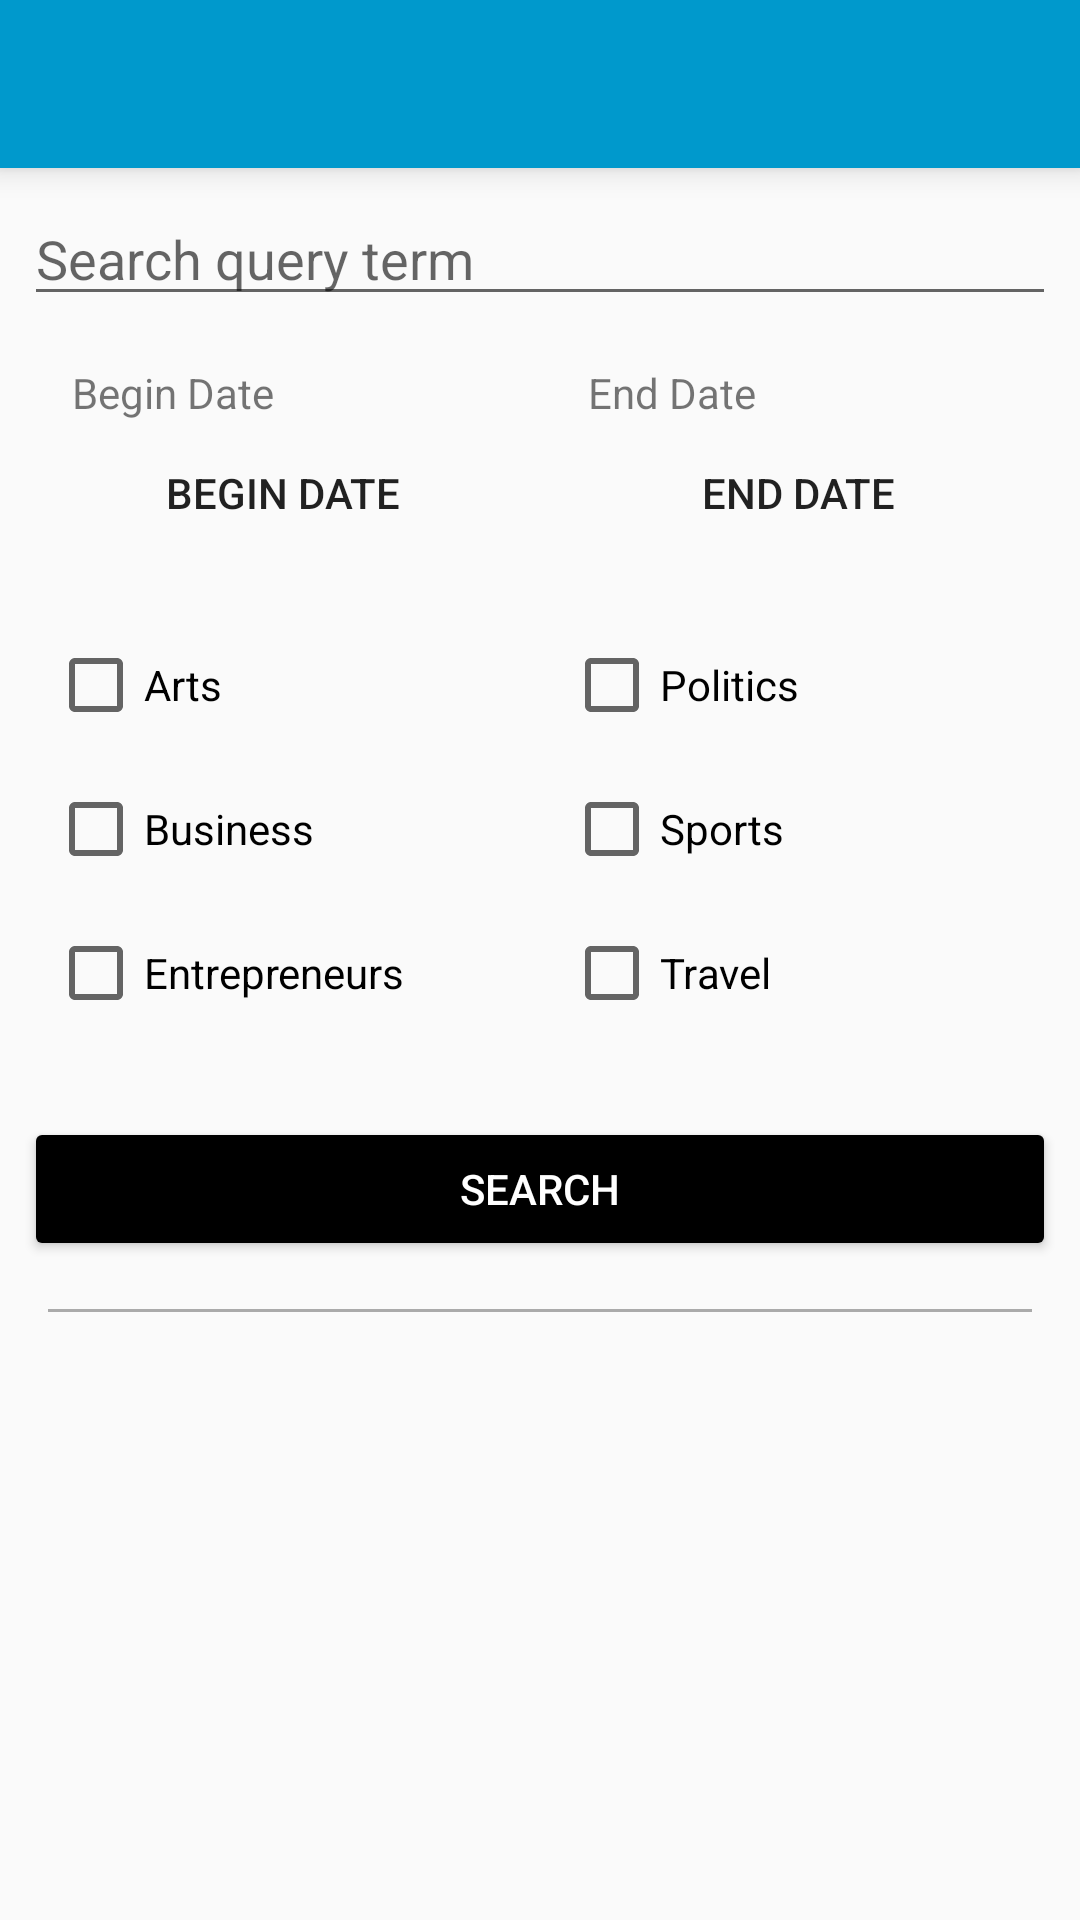

Reconstruct the res/layout file that produces this screen, plus the resources it refers to.
<!-- AndroidManifest.xml: application theme AppTheme -->
<!-- res/layout/activity_page_search.xml -->
<?xml version="1.0" encoding="utf-8"?>
<LinearLayout xmlns:android="http://schemas.android.com/apk/res/android"
    xmlns:app="http://schemas.android.com/apk/res-auto"
    xmlns:tools="http://schemas.android.com/tools"
    android:layout_width="match_parent"
    android:layout_height="match_parent"
    android:orientation="vertical"
    tools:context=".PageSearch">

    <include
        layout="@layout/toolbar"
        android:layout_width="match_parent"
        android:layout_height="wrap_content" />

    <android.support.constraint.ConstraintLayout
        android:id="@+id/search_fragment_container"
        android:layout_width="match_parent"
        android:layout_height="match_parent"
        android:orientation="horizontal">

        <TextView
            android:id="@+id/button_picker_end_date"
            android:layout_width="0dp"
            android:layout_height="wrap_content"
            android:layout_marginEnd="16dp"
            android:layout_marginStart="8dp"
            android:text="End date"
            app:layout_constraintEnd_toEndOf="parent"
            app:layout_constraintStart_toStartOf="@+id/guideline"
            app:layout_constraintTop_toBottomOf="@+id/textView_end_date"
            style="@style/Widget.AppCompat.Button.Borderless"
            android:drawableRight="@drawable/ic_action_name"/>

        <TextView
            android:id="@+id/button_picker_begin_date"
            style="@style/Widget.AppCompat.Button.Borderless"
            android:layout_width="0dp"
            android:layout_height="wrap_content"
            android:layout_marginEnd="8dp"
            android:layout_marginStart="16dp"
            android:drawableRight="@drawable/ic_action_name"
            android:text="Begin date"
            app:layout_constraintEnd_toStartOf="@+id/guideline"
            app:layout_constraintStart_toStartOf="parent"
            app:layout_constraintTop_toBottomOf="@+id/textView_begin_date" />

        <EditText
            android:id="@+id/editText_search_term"
            android:layout_width="match_parent"
            android:layout_height="wrap_content"
            android:layout_marginEnd="8dp"
            android:layout_marginStart="8dp"
            android:layout_marginTop="8dp"
            android:ems="10"
            android:hint="Search query term"
            android:inputType="textPersonName"
            app:layout_constraintEnd_toEndOf="parent"
            app:layout_constraintStart_toStartOf="parent"
            app:layout_constraintTop_toTopOf="parent" />

        <TextView
            android:id="@+id/textView_begin_date"
            android:layout_width="wrap_content"
            android:layout_height="wrap_content"
            android:layout_marginStart="8dp"
            android:layout_marginTop="16dp"
            android:text="Begin Date"
            app:layout_constraintStart_toStartOf="@+id/button_picker_begin_date"
            app:layout_constraintTop_toBottomOf="@+id/editText_search_term" />

        <TextView
            android:id="@+id/textView_end_date"
            android:layout_width="wrap_content"
            android:layout_height="wrap_content"
            android:layout_marginStart="8dp"
            android:layout_marginTop="16dp"
            android:text="End Date"
            app:layout_constraintStart_toStartOf="@+id/button_picker_end_date"
            app:layout_constraintTop_toBottomOf="@+id/editText_search_term" />

        <CheckBox
            android:id="@+id/checkBox_arts"
            android:layout_width="wrap_content"
            android:layout_height="wrap_content"
            android:layout_marginStart="16dp"
            android:layout_marginTop="24dp"
            android:text="Arts"
            app:layout_constraintStart_toStartOf="parent"
            app:layout_constraintTop_toBottomOf="@+id/button_picker_begin_date" />

        <CheckBox
            android:id="@+id/checkBox_business"
            android:layout_width="wrap_content"
            android:layout_height="wrap_content"
            android:layout_marginStart="16dp"
            android:layout_marginTop="16dp"
            android:text="Business"
            app:layout_constraintStart_toStartOf="parent"
            app:layout_constraintTop_toBottomOf="@+id/checkBox_arts" />

        <CheckBox
            android:id="@+id/checkBox_entrepreneurs"
            android:layout_width="wrap_content"
            android:layout_height="wrap_content"
            android:layout_marginStart="16dp"
            android:layout_marginTop="16dp"
            android:text="Entrepreneurs"
            app:layout_constraintBottom_toTopOf="@+id/button_search"
            app:layout_constraintStart_toStartOf="parent"
            app:layout_constraintTop_toBottomOf="@+id/checkBox_business" />

        <CheckBox
            android:id="@+id/checkBox_politics"
            android:layout_width="wrap_content"
            android:layout_height="wrap_content"
            android:layout_marginStart="8dp"
            android:layout_marginTop="24dp"
            android:text="Politics"
            app:layout_constraintStart_toStartOf="@+id/guideline"
            app:layout_constraintTop_toBottomOf="@+id/button_picker_end_date" />

        <CheckBox
            android:id="@+id/checkBox_sports"
            android:layout_width="wrap_content"
            android:layout_height="wrap_content"
            android:layout_marginTop="16dp"
            android:text="Sports"
            app:layout_constraintStart_toStartOf="@+id/checkBox_politics"
            app:layout_constraintTop_toBottomOf="@+id/checkBox_politics" />

        <CheckBox
            android:id="@+id/checkBox_travel"
            android:layout_width="wrap_content"
            android:layout_height="wrap_content"
            android:layout_marginTop="16dp"
            android:text="Travel"
            app:layout_constraintStart_toStartOf="@+id/checkBox_sports"
            app:layout_constraintTop_toBottomOf="@+id/checkBox_sports" />

        <Button
            android:id="@+id/button_search"
            style="@style/Widget.AppCompat.Button.Colored"
            android:layout_width="0dp"
            android:layout_height="wrap_content"
            android:layout_marginEnd="8dp"
            android:layout_marginStart="8dp"
            android:layout_marginTop="32dp"
            android:text="Search"
            app:layout_constraintEnd_toEndOf="parent"
            app:layout_constraintStart_toStartOf="parent"
            app:layout_constraintTop_toBottomOf="@+id/checkBox_entrepreneurs" />


        <View
            android:id="@+id/view"
            android:layout_width="0dp"
            android:layout_height="1dp"
            android:layout_marginEnd="16dp"
            android:layout_marginStart="16dp"
            android:layout_marginTop="16dp"
            android:background="@android:color/darker_gray"
            app:layout_constraintEnd_toEndOf="parent"
            app:layout_constraintStart_toStartOf="parent"
            app:layout_constraintTop_toBottomOf="@+id/button_search" />

        <android.support.constraint.Guideline
            android:id="@+id/guideline"
            android:layout_width="wrap_content"
            android:layout_height="wrap_content"
            android:orientation="vertical"
            app:layout_constraintGuide_percent="0.5" />


    </android.support.constraint.ConstraintLayout>





</LinearLayout>
<!-- res/layout/toolbar.xml (included above) -->
<?xml version="1.0" encoding="utf-8"?>
<android.support.v7.widget.Toolbar

    android:id="@+id/simple_toolbar"
    android:layout_width="match_parent"
    android:layout_height="?attr/actionBarSize"
    android:layout_marginTop="20dp"
    android:elevation="6dp"
    android:theme="@style/ThemeOverlay.AppCompat.Dark.ActionBar"
    android:background="@android:color/holo_blue_dark"
    android:minHeight="?attr/actionBarSize"
    app:titleTextColor="@color/colorPrimary"
    xmlns:android="http://schemas.android.com/apk/res/android"
    xmlns:app="http://schemas.android.com/apk/res-auto" />
<!-- resources referenced by this layout -->
<resources>
  <color name="colorPrimary">#FFFF</color>
  <style name="AppTheme" parent="Theme.AppCompat.Light.NoActionBar">
          
          <item name="colorPrimary">@color/colorPrimary</item>
          <item name="colorPrimaryDark">@color/colorPrimaryDark</item>
          <item name="colorAccent">@color/colorAccent</item>
      </style>
      // ALERTEDIALOG THEME
  <color name="colorPrimaryDark">#00574B</color>
  <color name="colorAccent">#000000</color>
</resources>
